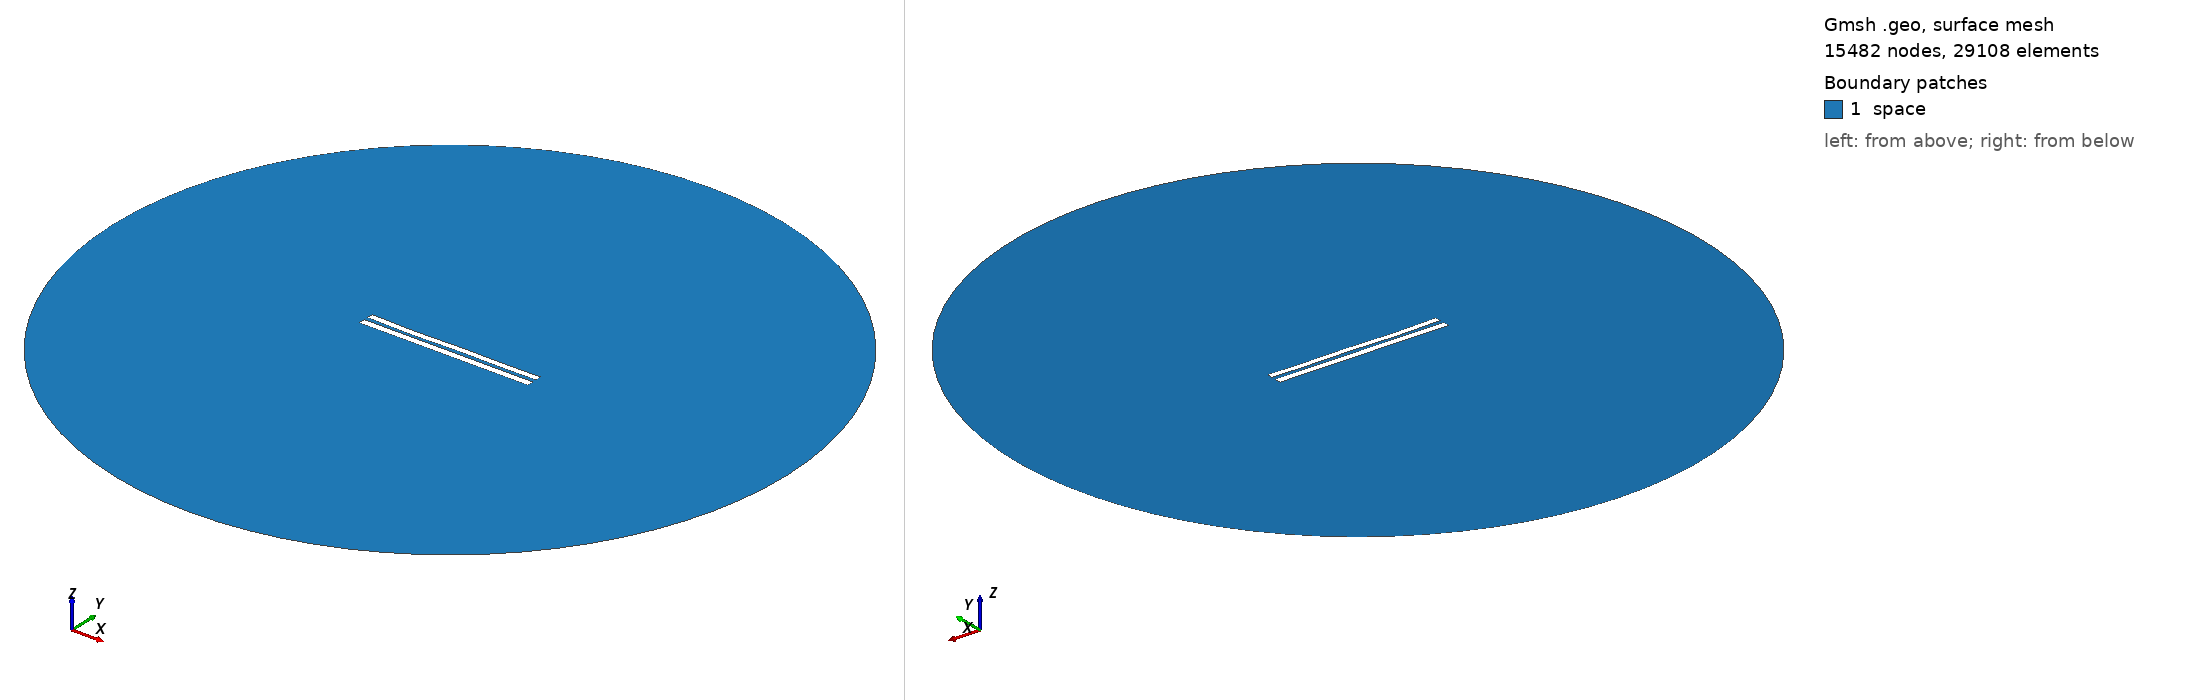

Gmsh geometry script, surface-meshed: 15482 nodes, 29108 surface elements. Boundary patches (legend numbers): 1 space. Left view from above one corner, right view from below the opposite corner. Legend entries are the model's physical surfaces. The drawing asked Gmsh for element sizes between 1% and 20% of the model's largest extent; the script's own settings can give other sizes.

=== 40.geo (drawn) ===
//---------------------------------------
// Geometry kernel
//---------------------------------------

SetFactory("OpenCASCADE");



//---------------------------------------
// Parameters of the geometry
//---------------------------------------

// Overetch of the upper plate
overetch = 0.16666666666666666;

// Distance between the plates
distance = 2.5;

// Discretization over the x axis (for the deformation)
nx = 50; 

// Length of the plate
L = 100 - overetch; 

// Number of modes
n = 4; 

// 1st mode coefficient
coeff(1) = -0.15;
beta(1) = 0.596864 * 3.1415926535 / L;

// 2nd mode coefficient
coeff(2) = -0.15;
beta(2) = 1.49418 * 3.1415926535 / L;

// 3rd mode coefficient
coeff(3) = -0.15;
beta(3) = 2.50025 * 3.1415926535 / L;

// 4th mode coefficient
coeff(4) = -0.15;
beta(4) = 3.49999 * 3.1415926535 / L;



//---------------------------------------
// Upper plate (deformed rectangle)
//---------------------------------------

// Coordiantes of the upper plate
xmin = -50;
xmax = 50 - overetch;

// Height of the upper plate
yheight = 4 - 2 * overetch;

// Indexes of the points
UpperID[] = {};
LowerID[] = {};
LeftID[] = {};
RightID[] = {};

// Point index
p = 1;

// Horizontal edges
For i In {1:nx}
    x = xmin + (i-1)*(xmax - xmin)/(nx-1);

    y_bottom = distance / 2 + overetch;
    For j In {1:n}
        C = (Cosh(beta(j)*L) + Cos(beta(j)*L)) / (Sinh(beta(j)*L) + Sin(beta(j)*L));
        y_bottom  = y_bottom + coeff(j) * (Cosh(beta(j)*(x+50)) - Cos(beta(j)*(x+50)) - C * (Sinh(beta(j)*(x+50)) - Sin(beta(j)*(x+50))));
    EndFor

    y_top = y_bottom + yheight;

    Point(p) = {x, y_top, 0, 1.0};
    UpperID[i] = p;
    p = p + 1;

    Point(p) = {x, y_bottom, 0, 1.0};
    LowerID[i] = p;
    p = p + 1;
EndFor

// Create point lists
UpperPts[] = {}; LowerPts[] = {};
For i In {1:nx}
  UpperPts[] += {UpperID[i]};
  LowerPts[] += {LowerID[i]};
EndFor

// Build splines
Spline(1) = {UpperPts[]};
Spline(2) = {LowerPts[]};
Line(3) = {LowerPts[nx-1], UpperPts[nx-1]};
Line(4) = {LowerPts[0], UpperPts[0]};

// Build the plane surface
Curve Loop(1) = {2, 3, -1, -4};
Plane Surface(1) = {1};



//---------------------------------------
// Lower plate (rectangle)
//---------------------------------------

// Vertices
Point(1001) = {-50, -1, 0, 1.0};
Point(1002) = { 50, -1, 0, 1.0};
Point(1003) = { 50,  -5, 0, 1.0};
Point(1004) = {-50,  -5, 0, 1.0};

// Edges
Line(5) = {1001, 1002};
Line(6) = {1002, 1003};
Line(7) = {1003, 1004};
Line(8) = {1004, 1001};

// Plane surface
Line Loop(2) = {5, 6, 7, 8};
Plane Surface(2) = {2}; 



//---------------------------------------
// Outer (fictious) boundary
//---------------------------------------

// Points
Point(1005) = {0, 0, 0};       // Center
Point(1006) = {200, 0, 0};     // Start point
Point(1007) = {0, 200, 0};     // 90 degrees
Point(1008) = {-200, 0, 0};    // 180 degrees
Point(1009) = {0, -200, 0};    // 270 degrees

// Circle arcs (each needs start, center, end)
Circle(9) = {1006, 1005, 1007};
Circle(10) = {1007, 1005, 1008};
Circle(11) = {1008, 1005, 1009};
Circle(12) = {1009, 1005, 1006};

// Plane surface for the entire domain
Curve Loop(3) = {9, 10, 11, 12};
Surface(3) = {3};

// Subtract the plates from the whole domain to obtain the actual domain where we want to solve the equations
BooleanDifference{ Surface{3}; Delete; }{ Surface{1}; Surface{2}; Delete; }




//---------------------------------------
// Transfinite Lines/Curves
//---------------------------------------

// Set the number of points on the boundaries
r = 12;
d = 0.15;

// Plates
Transfinite Curve {1} = 50*r/4 Using Progression 1;
Transfinite Line {2} = 50*r Using Progression 1;
Transfinite Curve {3, 4} = 2*r Using Progression 1+d;
Transfinite Line {5} = 50*r Using Progression 1;
Transfinite Line {7} = 50*r/4 Using Progression 1;
Transfinite Line {6} = 2*r Using Progression 1+d;
Transfinite Line {8} = 2*r Using Progression 1-d;

// Outer boundary
Transfinite Line {9, 10, 11, 12} = 20 Using Progression 1;



//---------------------------------------
// Physical groups
//---------------------------------------                

// Physical curves (boundaries)
Physical Line("force_segment", 10) = {2};
Physical Line("upper_plate", 11) = {1, 3, 4};
Physical Line("lower_plate", 12) = {5, 6, 7, 8};
Physical Line("boundary", 20) = {9, 10, 11, 12};

// Physical Surfaces
Physical Surface("space", 30) = {3};



//---------------------------------------
// 6. Generate the Mesh
//---------------------------------------

// 2D mesh generation
Mesh 2;
